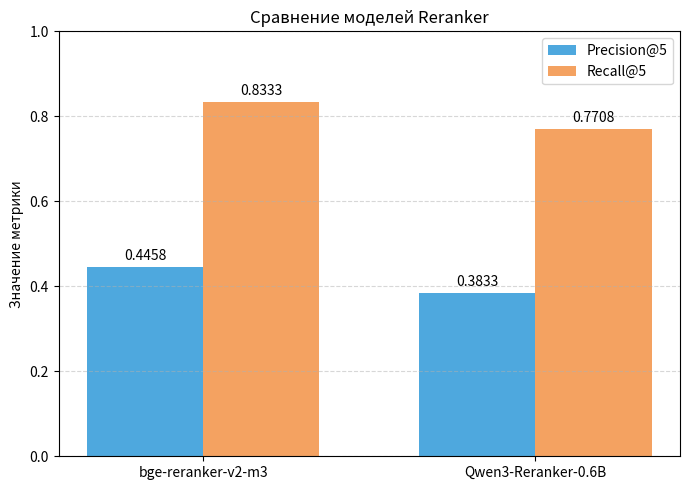

Recreate this plot in Python.
import matplotlib.pyplot as plt
import numpy as np

# Данные для реранкеров
models = ['bge-reranker-v2-m3', 'Qwen3-Reranker-0.6B']
precision = [0.4458, 0.3833]
recall = [0.8333, 0.7708]

x = np.arange(len(models))
width = 0.35

fig, ax = plt.subplots(figsize=(7, 5))

# Отрисовка столбцов (используем новые цвета для дифференциации от эмбеддингов)
rects1 = ax.bar(x - width/2, precision, width, label='Precision@5', color='#4EA8DE')
rects2 = ax.bar(x + width/2, recall, width, label='Recall@5', color='#F4A261')

# Настройка осей и оформления
ax.set_ylabel('Значение метрики')
ax.set_title('Сравнение моделей Reranker')
ax.set_xticks(x)
ax.set_xticklabels(models)
ax.set_ylim(0, 1.0)
ax.grid(axis='y', linestyle='--', alpha=0.5)
ax.legend()

# Добавление подписей с точными значениями над барами
ax.bar_label(rects1, padding=3, fmt='%.4f')
ax.bar_label(rects2, padding=3, fmt='%.4f')

fig.tight_layout()
plt.show()
